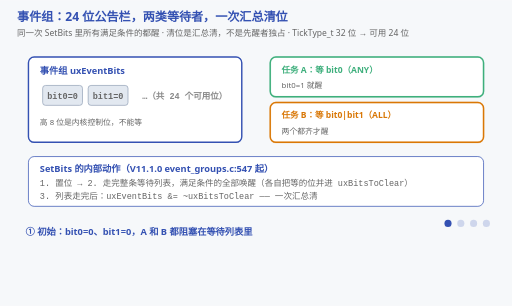
t = 0.00 s
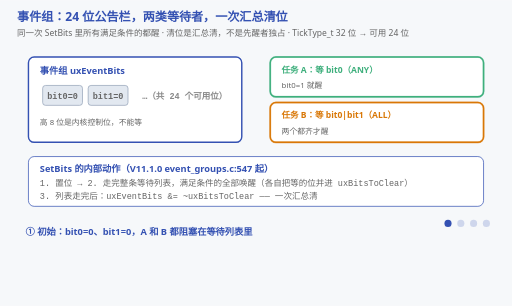
t = 1.75 s
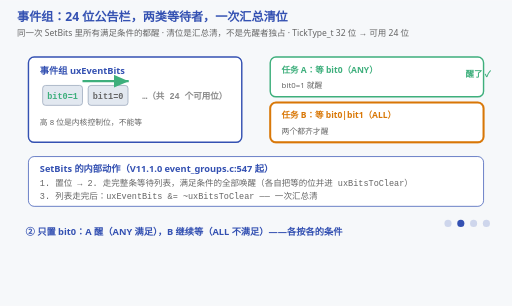
t = 3.33 s
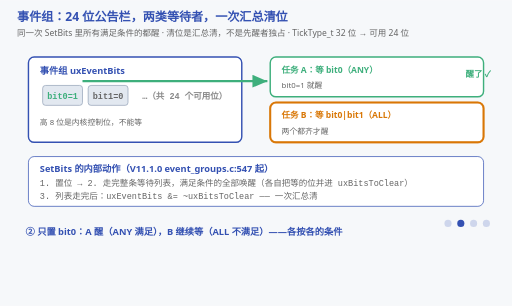
t = 5.25 s
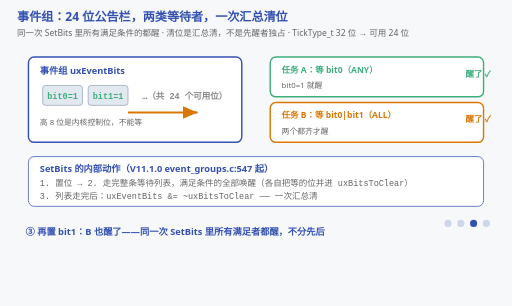
t = 6.66 s
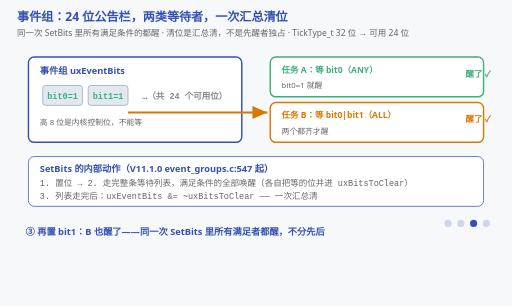
t = 8.25 s

The animated SVG that drew these frames (rendered in a browser with its animation timeline set to each time). Animation: 24 SMIL elements (animate=24); frames cover the first 8.25 s, repeats indefinitely.

<svg xmlns="http://www.w3.org/2000/svg" viewBox="0 0 720 430" font-family="'Segoe UI','Microsoft YaHei',sans-serif">
  <title>事件组：ANY/ALL 两类等待者与汇总清位</title>
  <desc>四阶段动画：一个事件组 24 位公告栏；A 等 bit0（ANY），B 等 bit0|bit1（ALL）。只置 bit0 时只有 A 醒；再置 bit1 后 B 也醒；清位在所有等待者都看完之后按 uxBitsToClear 汇总一次清掉（event_groups.c xEventGroupSetBits）。唤醒信号是从置位的那一格爬到任务框的箭头，还在等的任务用慢节拍呼吸；最后阶段一条扫描带横过两格，表示汇总清位只发生一次。</desc>
  <rect width="720" height="430" fill="#f6f8fa"/>
  <text x="24" y="30" font-size="17" font-weight="bold" fill="#3451b2">事件组：24 位公告栏，两类等待者，一次汇总清位</text>
  <text x="24" y="50" font-size="12" fill="#666">同一次 SetBits 里所有满足条件的都醒 · 清位是汇总清，不是先醒者独占 · TickType_t 32 位 → 可用 24 位</text>

  <!-- ===== 公告栏 ===== -->
  <rect x="40" y="80" width="300" height="120" fill="#ffffff" stroke="#3451b2" stroke-width="2" rx="8"/>
  <text x="56" y="104" font-size="13" font-weight="bold" fill="#3451b2">事件组 uxEventBits</text>
  <g font-size="12" font-family="Consolas,monospace" font-weight="bold">
    <!-- bit0 -->
    <rect x="60" y="120" width="56" height="28" fill="#e2e8f0" stroke="#94a3b8" rx="4"/>
    <text x="88" y="139" text-anchor="middle" fill="#666">bit0=0<animate attributeName="opacity" calcMode="discrete" values="1;0;0;0;0" keyTimes="0;0.25;0.5;0.75;1" dur="12s" repeatCount="indefinite"/></text>
    <text x="88" y="139" text-anchor="middle" fill="#3eaf7c" opacity="0">bit0=1<animate attributeName="opacity" calcMode="discrete" values="0;1;1;0;0" keyTimes="0;0.25;0.5;0.75;1" dur="12s" repeatCount="indefinite"/></text>
    <!-- bit1 -->
    <rect x="124" y="120" width="56" height="28" fill="#e2e8f0" stroke="#94a3b8" rx="4"/>
    <text x="152" y="139" text-anchor="middle" fill="#666">bit1=0<animate attributeName="opacity" calcMode="discrete" values="1;1;0;0;0" keyTimes="0;0.25;0.5;0.75;1" dur="12s" repeatCount="indefinite"/></text>
    <text x="152" y="139" text-anchor="middle" fill="#3eaf7c" opacity="0">bit1=1<animate attributeName="opacity" calcMode="discrete" values="0;0;1;0;0" keyTimes="0;0.25;0.5;0.75;1" dur="12s" repeatCount="indefinite"/></text>
    <text x="200" y="139" fill="#888">…（共 24 个可用位）</text>
  </g>
  <text x="56" y="176" font-size="11" fill="#666">高 8 位是内核控制位，不能等</text>

  <!-- 清位扫描带：④ 一次汇总清，扫过 bit0、bit1 两个格子（不是先醒者单独清） -->
  <rect x="52" y="116" width="60" height="36" fill="none" stroke="#3451b2" stroke-width="3" rx="4" opacity="0">
    <animate attributeName="opacity" calcMode="discrete" values="0;0;0;1;0" keyTimes="0;0.25;0.5;0.75;1" dur="12s" repeatCount="indefinite"/>
    <animate attributeName="x" values="52;52;124;124" keyTimes="0;0.75;0.94;1" dur="12s" repeatCount="indefinite"/>
  </rect>

  <!-- ===== 等待者 ===== -->
  <rect x="380" y="80" width="300" height="56" fill="#ffffff" stroke="#3eaf7c" stroke-width="2" rx="8"/>
  <text x="396" y="102" font-size="12" font-weight="bold" fill="#3eaf7c">任务 A：等 bit0（ANY）</text>
  <text x="396" y="124" font-size="11" fill="#666">bit0=1 就醒</text>

  <rect x="380" y="144" width="300" height="56" fill="#ffffff" stroke="#d97706" stroke-width="2" rx="8"/>
  <text x="396" y="166" font-size="12" font-weight="bold" fill="#d97706">任务 B：等 bit0|bit1（ALL）</text>
  <text x="396" y="188" font-size="11" fill="#666">两个都齐才醒</text>

  <!-- ===== 唤醒标记 ===== -->
  <g font-size="12" font-weight="bold">
    <text x="690" y="108" text-anchor="end" fill="#3eaf7c" opacity="0">醒了 ✓<animate attributeName="opacity" calcMode="discrete" values="0;1;1;0;0" keyTimes="0;0.25;0.5;0.75;1" dur="12s" repeatCount="indefinite"/></text>
    <text x="690" y="172" text-anchor="end" fill="#d97706" opacity="0">醒了 ✓<animate attributeName="opacity" calcMode="discrete" values="0;0;1;0;0" keyTimes="0;0.25;0.5;0.75;1" dur="12s" repeatCount="indefinite"/></text>
  </g>

  <!-- 唤醒信号真的从公告栏爬到任务框：② bit0 → A 醒；③ bit1 → B 也醒 -->
  <g opacity="0">
    <animate attributeName="opacity" calcMode="discrete" values="0;1;0;0;0" keyTimes="0;0.25;0.5;0.75;1" dur="12s" repeatCount="indefinite"/>
    <line x1="116" y1="114" x2="116" y2="114" stroke="#3eaf7c" stroke-width="3" marker-end="url(#arrW)">
      <animate attributeName="x2" values="116;116;376;376" keyTimes="0;0.25;0.36;1" dur="12s" repeatCount="indefinite"/>
    </line>
  </g>
  <g opacity="0">
    <animate attributeName="opacity" calcMode="discrete" values="0;0;1;0;0" keyTimes="0;0.25;0.5;0.75;1" dur="12s" repeatCount="indefinite"/>
    <line x1="180" y1="158" x2="180" y2="158" stroke="#d97706" stroke-width="3" marker-end="url(#arrW2)">
      <animate attributeName="x2" values="180;180;376;376" keyTimes="0;0.50;0.61;1" dur="12s" repeatCount="indefinite"/>
    </line>
  </g>

  <!-- 还在等的任务用慢节拍呼吸：A 只阻塞在①，B 一直阻塞到③ -->
  <g opacity="1">
    <animate attributeName="opacity" calcMode="discrete" values="1;0;0;0;1" keyTimes="0;0.25;0.5;0.75;1" dur="12s" repeatCount="indefinite"/>
    <rect x="380" y="80" width="300" height="56" fill="none" stroke="#3eaf7c" stroke-width="3" rx="8">
      <animate attributeName="opacity" values="0.15;1;0.15" dur="2s" repeatCount="indefinite"/>
    </rect>
  </g>
  <g opacity="1">
    <animate attributeName="opacity" calcMode="discrete" values="1;1;0;0;1" keyTimes="0;0.25;0.5;0.75;1" dur="12s" repeatCount="indefinite"/>
    <rect x="380" y="144" width="300" height="56" fill="none" stroke="#d97706" stroke-width="3" rx="8">
      <animate attributeName="opacity" values="0.15;1;0.15" dur="2s" repeatCount="indefinite"/>
    </rect>
  </g>

  <defs>
    <marker id="arrW" markerWidth="8" markerHeight="8" refX="7" refY="3" orient="auto">
      <polygon points="0,0 7,3 0,6" fill="#3eaf7c"/>
    </marker>
    <marker id="arrW2" markerWidth="8" markerHeight="8" refX="7" refY="3" orient="auto">
      <polygon points="0,0 7,3 0,6" fill="#d97706"/>
    </marker>
  </defs>

  <!-- ===== 汇总清位 ===== -->
  <rect x="40" y="220" width="640" height="70" fill="#ffffff" stroke="#3451b2" rx="8"/>
  <text x="56" y="242" font-size="13" font-weight="bold" fill="#3451b2">SetBits 的内部动作（V11.1.0 event_groups.c:547 起）</text>
  <text x="56" y="262" font-size="12" font-family="Consolas,monospace" fill="#666">1. 置位 → 2. 走完整条等待列表，满足条件的全部唤醒（各自把等的位并进 uxBitsToClear）</text>
  <text x="56" y="280" font-size="12" font-family="Consolas,monospace" fill="#666">3. 列表走完后：uxEventBits &amp;= ~uxBitsToClear —— 一次汇总清</text>

  <!-- 阶段字幕 -->
  <g font-size="13" font-weight="bold" fill="#3451b2">
    <g opacity="1"><animate attributeName="opacity" calcMode="discrete" values="1;0;0;0;1" keyTimes="0;0.25;0.5;0.75;1" dur="12s" repeatCount="indefinite"/>
      <text x="36" y="330">① 初始：bit0=0、bit1=0，A 和 B 都阻塞在等待列表里</text></g>
    <g opacity="0"><animate attributeName="opacity" calcMode="discrete" values="0;1;0;0;0" keyTimes="0;0.25;0.5;0.75;1" dur="12s" repeatCount="indefinite"/>
      <text x="36" y="330">② 只置 bit0：A 醒（ANY 满足），B 继续等（ALL 不满足）——各按各的条件</text></g>
    <g opacity="0"><animate attributeName="opacity" calcMode="discrete" values="0;0;1;0;0" keyTimes="0;0.25;0.5;0.75;1" dur="12s" repeatCount="indefinite"/>
      <text x="36" y="330">③ 再置 bit1：B 也醒了——同一次 SetBits 里所有满足者都醒，不分先后</text></g>
    <g opacity="0"><animate attributeName="opacity" calcMode="discrete" values="0;0;0;1;0" keyTimes="0;0.25;0.5;0.75;1" dur="12s" repeatCount="indefinite"/>
      <text x="36" y="330">④ 清位：等所有人都看完之后按 uxBitsToClear 汇总清一次——不是先醒者独占</text></g>
  </g>

  <!-- 阶段指示点 -->
  <g transform="translate(630,314)" fill="#3451b2">
    <circle cx="0" cy="0" r="5" opacity="1"><animate attributeName="opacity" calcMode="discrete" values="1;0.2;0.2;0.2;1" keyTimes="0;0.25;0.5;0.75;1" dur="12s" repeatCount="indefinite"/></circle>
    <circle cx="18" cy="0" r="5" opacity="0.2"><animate attributeName="opacity" calcMode="discrete" values="0.2;1;0.2;0.2;0.2" keyTimes="0;0.25;0.5;0.75;1" dur="12s" repeatCount="indefinite"/></circle>
    <circle cx="36" cy="0" r="5" opacity="0.2"><animate attributeName="opacity" calcMode="discrete" values="0.2;0.2;1;0.2;0.2" keyTimes="0;0.25;0.5;0.75;1" dur="12s" repeatCount="indefinite"/></circle>
    <circle cx="54" cy="0" r="5" opacity="0.2"><animate attributeName="opacity" calcMode="discrete" values="0.2;0.2;0.2;1;0.2" keyTimes="0;0.25;0.5;0.75;1" dur="12s" repeatCount="indefinite"/></circle>
  </g>
</svg>
